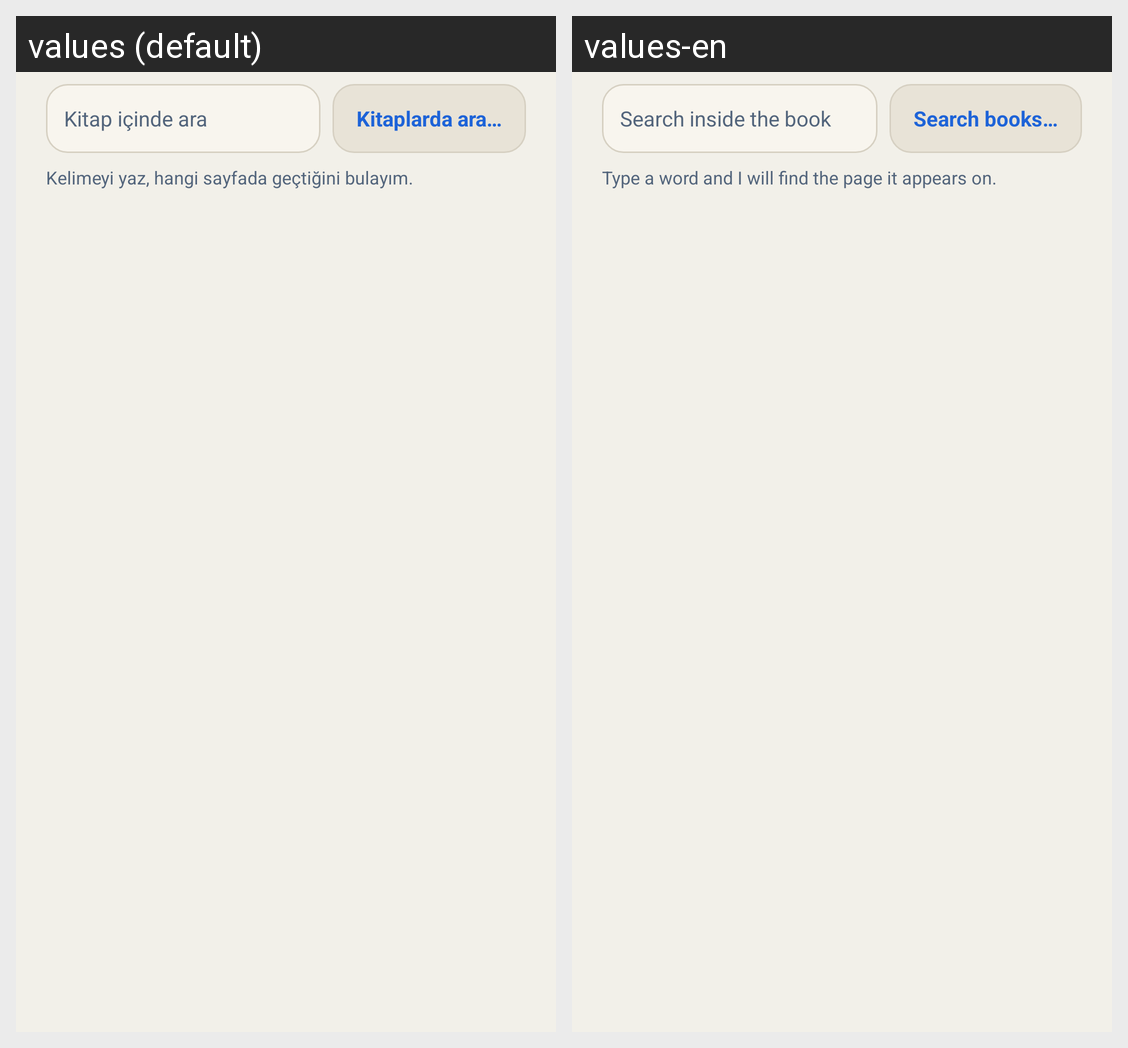

Translations of the strings shown on this Android screen, per locale in the grid:
Android screen res/layout/dialog_search.xml rendered under 2 locales, left to right: values (default), values-en. Device: Nexus 5 (rendered at 1080×1920; each locale shown at half size, 540×960, under a caption strip naming it); theme Theme.UmayPdf.
Strings drawn on this screen, with the default value and each locale's value (text and hints the layout hard-codes, and strings that could not be matched under every locale, appear in the picture but are not listed):

ic_ara_hint
  values: Kitap içinde ara
  values-en: Search inside the book

ara
  values: Kitaplarda ara…
  values-en: Search books…

ara_ipucu
  values: Kelimeyi yaz, hangi sayfada geçtiğini bulayım.
  values-en: Type a word and I will find the page it appears on.
